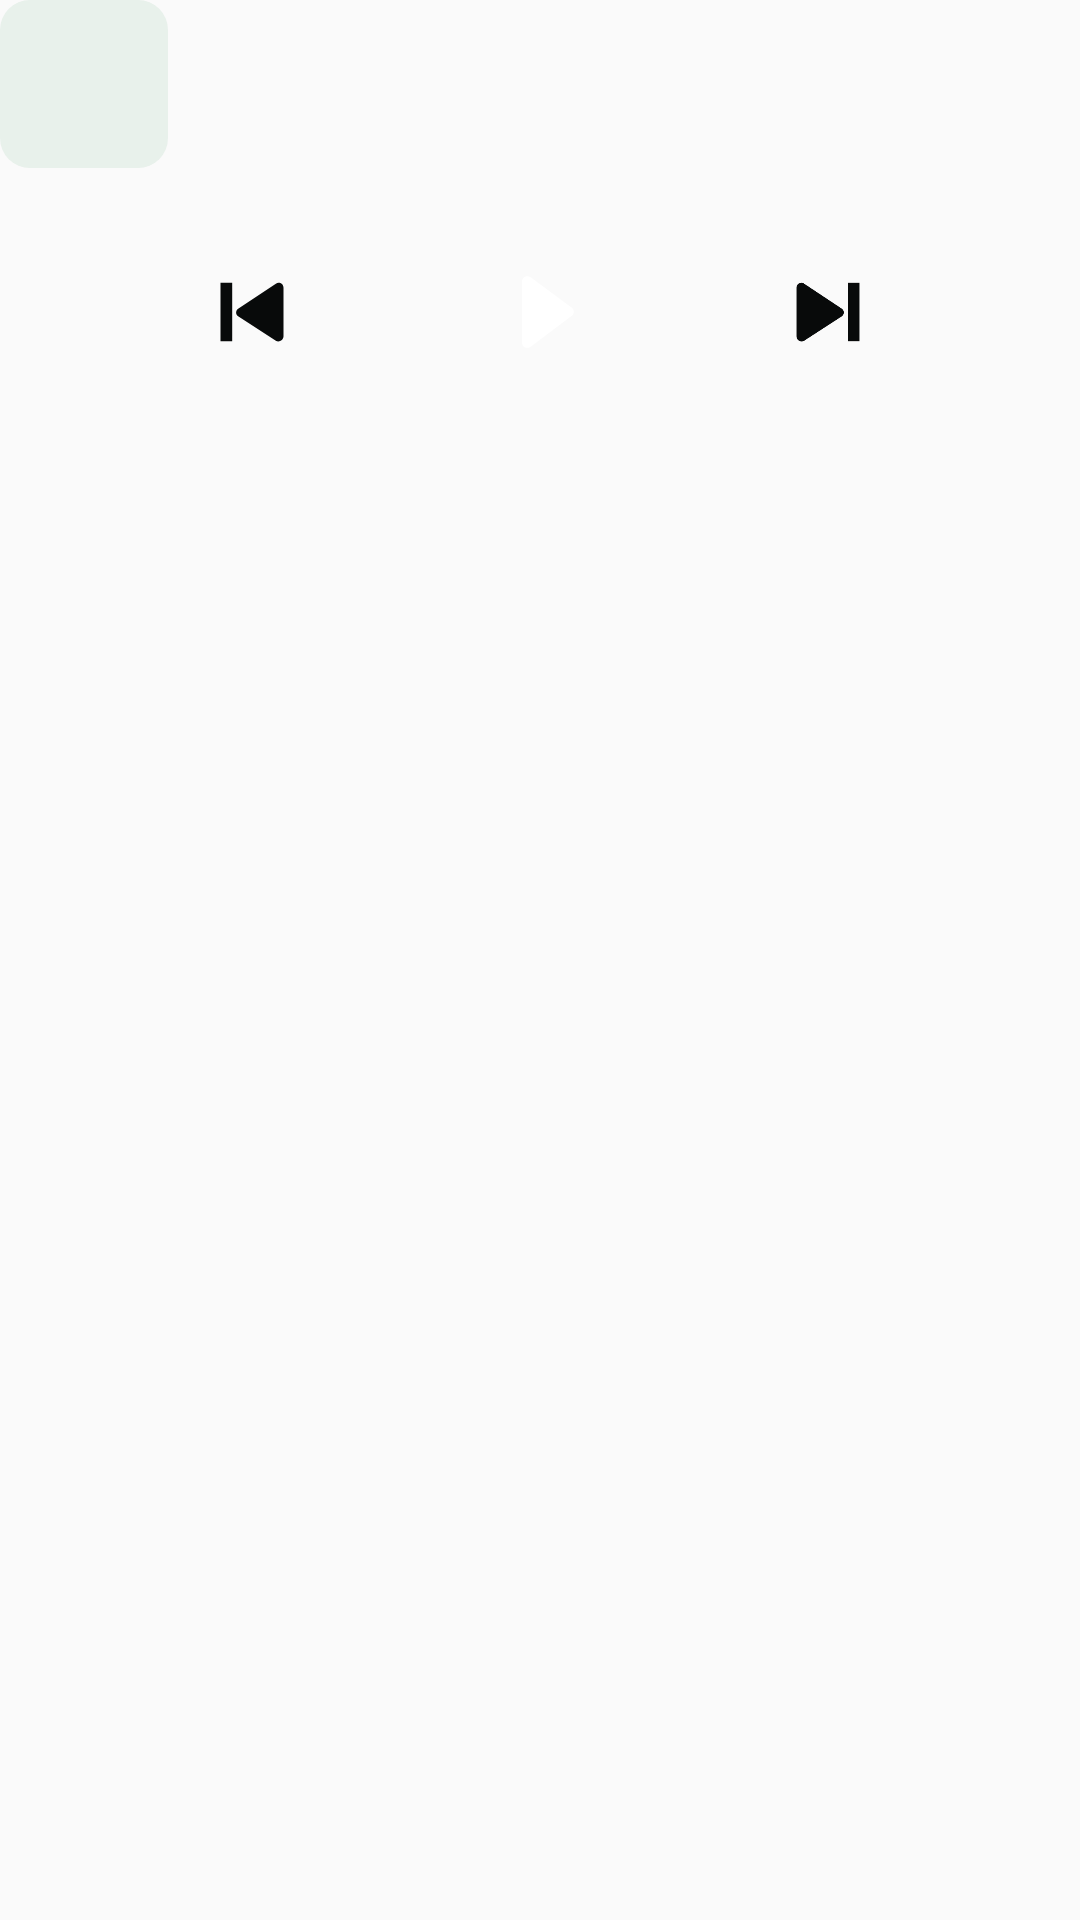

The Android layout XML behind this screen, and the referenced resources:
<!-- AndroidManifest.xml: application theme AppTheme -->
<!-- res/layout/notification_controls.xml -->
<?xml version="1.0" encoding="utf-8"?>
<LinearLayout xmlns:android="http://schemas.android.com/apk/res/android"
    android:layout_width="match_parent"
    android:layout_height="wrap_content"
    android:orientation="vertical">

    <LinearLayout
        android:layout_width="match_parent"
        android:layout_height="wrap_content"
        android:gravity="center_vertical"
        android:orientation="horizontal">

        <ImageView
            android:id="@+id/controls_art"
            android:layout_width="56dp"
            android:layout_height="56dp"
            android:background="@drawable/widget_art_background"
            android:contentDescription="@null"
            android:scaleType="centerCrop" />

        <LinearLayout
            android:layout_width="0dp"
            android:layout_height="wrap_content"
            android:layout_marginStart="12dp"
            android:layout_weight="1"
            android:orientation="vertical">

            <TextView
                android:id="@+id/controls_title"
                style="@style/TextAppearance.Compat.Notification.Title"
                android:layout_width="match_parent"
                android:layout_height="wrap_content"
                android:ellipsize="end"
                android:maxLines="1" />

            <TextView
                android:id="@+id/controls_artist"
                style="@style/TextAppearance.Compat.Notification.Line2"
                android:layout_width="match_parent"
                android:layout_height="wrap_content"
                android:ellipsize="end"
                android:maxLines="1" />
        </LinearLayout>
    </LinearLayout>

    <LinearLayout
        android:layout_width="match_parent"
        android:layout_height="wrap_content"
        android:layout_marginTop="12dp"
        android:gravity="center"
        android:orientation="horizontal">

        <ImageView
            android:id="@+id/controls_previous"
            android:layout_width="64dp"
            android:layout_height="64dp"
            android:background="?android:attr/selectableItemBackgroundBorderless"
            android:contentDescription="@string/widget_previous"
            android:padding="14dp"
            android:src="@drawable/ic_widget_previous" />

        <ImageView
            android:id="@+id/controls_toggle"
            android:layout_width="72dp"
            android:layout_height="72dp"
            android:layout_marginStart="28dp"
            android:layout_marginEnd="28dp"
            android:background="@drawable/widget_toggle_background"
            android:contentDescription="@string/widget_play"
            android:padding="18dp"
            android:src="@drawable/ic_widget_play" />

        <ImageView
            android:id="@+id/controls_next"
            android:layout_width="64dp"
            android:layout_height="64dp"
            android:background="?android:attr/selectableItemBackgroundBorderless"
            android:contentDescription="@string/widget_next"
            android:padding="14dp"
            android:src="@drawable/ic_widget_next" />
    </LinearLayout>
</LinearLayout>
<!-- resources referenced by this layout -->
<resources>
  <!-- drawable ic_widget_next (drawable) -->
  <vector xmlns:android="http://schemas.android.com/apk/res/android"
      android:width="24dp" android:height="24dp"
      android:viewportWidth="24" android:viewportHeight="24"
      android:tint="@color/widget_text">
      <path android:fillColor="@android:color/white"
          android:pathData="M5,6.6v10.8c0,0.9 1,1.4 1.7,1L15,13c0.7,-0.4 0.7,-1.4 0,-1.8L6.7,5.7C6,5.2 5,5.7 5,6.6zM16.4,5.5h2.6v13h-2.6z" />
  </vector>
  <!-- drawable ic_widget_play (drawable) -->
  <vector xmlns:android="http://schemas.android.com/apk/res/android"
      android:width="24dp" android:height="24dp"
      android:viewportWidth="24" android:viewportHeight="24"
      android:tint="@color/widget_on_accent">
      <path android:fillColor="@android:color/white"
          android:pathData="M8,5.2c0,-0.9 1,-1.5 1.8,-1L19,11c0.7,0.4 0.7,1.5 0,1.9l-9.2,6.9c-0.8,0.5 -1.8,-0.1 -1.8,-1z" />
  </vector>
  <!-- drawable ic_widget_previous (drawable) -->
  <vector xmlns:android="http://schemas.android.com/apk/res/android"
      android:width="24dp" android:height="24dp"
      android:viewportWidth="24" android:viewportHeight="24"
      android:tint="@color/widget_text">
      <path android:fillColor="@android:color/white"
          android:pathData="M19,6.6v10.8c0,0.9 -1,1.4 -1.7,1L9,13c-0.7,-0.4 -0.7,-1.4 0,-1.8l8.3,-5.5c0.7,-0.5 1.7,0 1.7,0.9zM5,5.5h2.6v13h-2.6z" />
  </vector>
  <!-- drawable widget_art_background (drawable) -->
  <?xml version="1.0" encoding="utf-8"?>
  <shape xmlns:android="http://schemas.android.com/apk/res/android" android:shape="rectangle">
      <solid android:color="@color/widget_art_bg" />
      <corners android:radius="10dp" />
  </shape>
  <string name="widget_next">Next track</string>
  <string name="widget_play">Play</string>
  <string name="widget_previous">Previous track</string>
  <style name="AppTheme" parent="Theme.AppCompat.Light.DarkActionBar">
          
          <item name="colorPrimary">@color/colorPrimary</item>
          <item name="colorPrimaryDark">@color/colorPrimaryDark</item>
          <item name="colorAccent">@color/colorAccent</item>
      </style>
  <color name="widget_text">#080A0A</color>
  <color name="widget_on_accent">#FFFFFF</color>
  <color name="widget_art_bg">#E8F1EB</color>
  <color name="colorPrimary">#006B3C</color>
  <color name="colorPrimaryDark">#080A0A</color>
  <color name="colorAccent">#00C853</color>
</resources>
